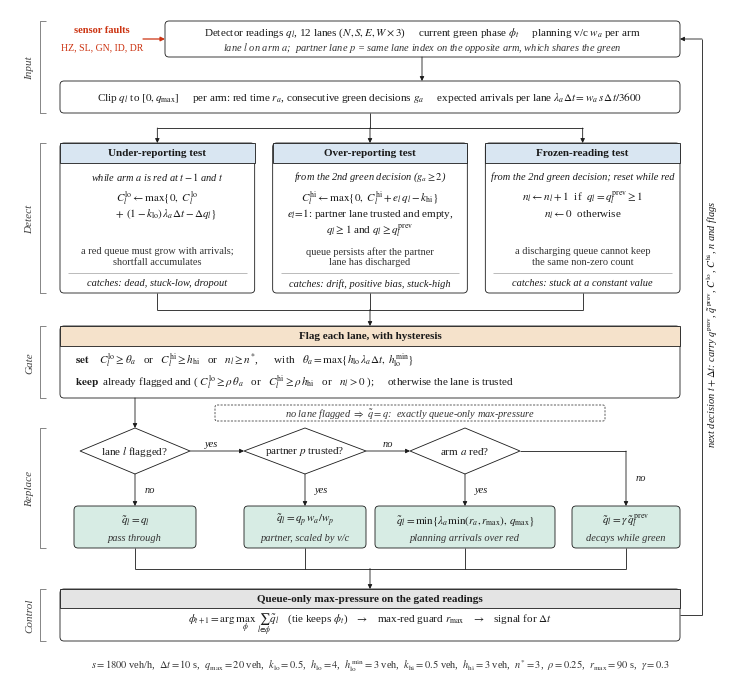

Reproduce this figure in Python.
"""
Flow chart of PASA-CG (consistency-gated phase-aware structural aggregation):
one decision step at one junction.  Mirrors pasa_itsc/sensors/pasa_cg.py (v3.2)
and the pasa_cg_mp branch of env/sumo_env.py.

Output: fig_pasa_cg_flow.{pdf,svg,png}  (IEEE double column, 7.16 in wide)
Run:    python fig_pasa_cg_flow.py
"""
import matplotlib
matplotlib.use("Agg")
import matplotlib.pyplot as plt
from matplotlib.patches import FancyBboxPatch, Polygon, Rectangle
from matplotlib.lines import Line2D

matplotlib.rcParams.update({
    "font.family": "serif",
    "font.serif": ["Liberation Serif", "Times New Roman", "Times", "DejaVu Serif"],
    "mathtext.fontset": "stix",
    "font.size": 8,
    "pdf.fonttype": 42, "ps.fonttype": 42, "svg.fonttype": "none",
    "savefig.dpi": 600,
})

# palette: tints only, so the figure reads in greyscale; red reserved for faults
INK = "#1a1a1a"
C_DET = "#D9E6F2"   # detection (blue tint)
C_GATE = "#F5E2CB"  # gating (orange tint)
C_REP = "#D7ECE4"   # replacement (teal tint)
C_CTL = "#E4E4E4"   # control (grey)
C_FAULT = "#CC3311"
LW = 0.6

W, H = 7.16, 6.72
fig = plt.figure(figsize=(W, H))
ax = fig.add_axes([0, 0, 1, 1])
ax.set_xlim(0, W); ax.set_ylim(0, H); ax.axis("off")

X0, X1 = 0.50, 6.70          # content span
XC = (X0 + X1) / 2


def box(x0, y0, x1, y1, fc="white", ec=INK, lw=LW, ls="-", r=0.04, z=2):
    p = FancyBboxPatch((x0, y0), x1 - x0, y1 - y0,
                       boxstyle=f"round,pad=0,rounding_size={r}",
                       fc=fc, ec=ec, lw=lw, ls=ls, zorder=z)
    ax.add_patch(p)
    return p


def card(x0, y0, x1, y1, title, fc, hh=0.20):
    """Box with a tinted header bar."""
    box(x0, y0, x1, y1)
    ax.add_patch(Rectangle((x0, y1 - hh), x1 - x0, hh, fc=fc, ec=INK, lw=LW, zorder=2.5))
    t(((x0 + x1) / 2), y1 - hh / 2, title, weight="bold", size=8)


def t(x, y, s, size=8, ha="center", va="center", z=5, **kw):
    return ax.text(x, y, s, size=size, ha=ha, va=va, zorder=z, color=kw.pop("color", INK), **kw)


def arrow(xy0, xy1, color=INK, lw=LW, z=3):
    ax.annotate("", xy=xy1, xytext=xy0, zorder=z,
                arrowprops=dict(arrowstyle="-|>,head_length=0.32,head_width=0.16",
                                lw=lw, color=color, shrinkA=0, shrinkB=0))


def line(xs, ys, color=INK, lw=LW, ls="-", z=3):
    ax.add_line(Line2D(xs, ys, color=color, lw=lw, ls=ls, zorder=z, solid_capstyle="butt"))


def diamond(xc, yc, w, h, s, size=8):
    ax.add_patch(Polygon([(xc - w / 2, yc), (xc, yc + h / 2), (xc + w / 2, yc), (xc, yc - h / 2)],
                         closed=True, fc="white", ec=INK, lw=LW, zorder=2))
    t(xc, yc, s, size=size)


def stage(y0, y1, label):
    xs = 0.30
    line([xs + 0.06, xs, xs, xs + 0.06], [y1, y1, y0, y0], lw=0.5, color="#555555")
    t(xs - 0.10, (y0 + y1) / 2, label, size=8, rotation=90, style="italic", color="#444444")


# 1  inputs
yi0, yi1 = 6.24, 6.60
box(1.55, yi0, X1, yi1)
t((1.55 + X1) / 2, yi1 - 0.11,
  r"Detector readings $q_l$, 12 lanes ($N,S,E,W\times3$)     current green phase $\phi_t$     planning v/c $w_a$ per arm")
t((1.55 + X1) / 2, yi0 + 0.10,
  r"lane $l$ on arm $a$;  partner lane $p$ = same lane index on the opposite arm, which shares the green",
  size=7.5, style="italic", color="#333333")
# faults enter the readings
fx = 0.62
t(0.92, yi1 - 0.09, "sensor faults", size=7.5, color=C_FAULT, weight="bold")
t(0.92, yi0 + 0.10, "HZ, SL, GN, ID, DR", size=7, color=C_FAULT)
arrow((1.33, (yi0 + yi1) / 2), (1.55, (yi0 + yi1) / 2), color=C_FAULT, lw=0.9)

# 2  preprocessing
yp0, yp1 = 5.68, 6.00
arrow((XC + 0.52, yi0), (XC + 0.52, yp1))
box(X0, yp0, X1, yp1, fc="white")
t(XC, (yp0 + yp1) / 2,
  r"Clip $q_l$ to $[0,q_{\max}]$     per arm: red time $r_a$, consecutive green decisions $g_a$"
  r"     expected arrivals per lane $\lambda_a\Delta t = w_a\, s\,\Delta t / 3600$")
stage(yp0, yi1, "Input")

# 3  detection: three consistency tests
yd0, yd1 = 3.88, 5.38
gap = 0.18
cw = (X1 - X0 - 2 * gap) / 3
cx = [X0 + k * (cw + gap) for k in range(3)]
mid = [c + cw / 2 for c in cx]
# fan-out from preprocessing
ysplit = (yp0 + yd1) / 2
line([XC, XC], [yp0, ysplit])
line([mid[0], mid[2]], [ysplit, ysplit])
for m in mid:
    arrow((m, ysplit), (m, yd1))

tests = [
    ("Under-reporting test",
     r"while arm $a$ is red at $t-1$ and $t$",
     [r"$C^{\mathrm{lo}}_l \leftarrow \max\{0,\ C^{\mathrm{lo}}_l$",
      r"$\qquad +\,(1-k_{\mathrm{lo}})\,\lambda_a\Delta t - \Delta q_l\}$"],
     "a red queue must grow with arrivals;\nshortfall accumulates",
     "dead, stuck-low, dropout"),
    ("Over-reporting test",
     r"from the 2nd green decision ($g_a \geq 2$)",
     [r"$C^{\mathrm{hi}}_l \leftarrow \max\{0,\ C^{\mathrm{hi}}_l + e_l\, q_l - k_{\mathrm{hi}}\}$",
      r"$e_l\!=\!1$: partner lane trusted and empty,",
      r"$q_l \geq 1$ and $q_l \geq q^{\mathrm{prev}}_l$"],
     "queue persists after the partner\nlane has discharged",
     "drift, positive bias, stuck-high"),
    ("Frozen-reading test",
     r"from the 2nd green decision; reset while red",
     [r"$n_l \leftarrow n_l + 1$  if  $q_l = q^{\mathrm{prev}}_l \geq 1$",
      r"$n_l \leftarrow 0$  otherwise"],
     "a discharging queue cannot keep\nthe same non-zero count",
     "stuck at a constant value"),
]
for k, (title, cond, eqs, why, catches) in enumerate(tests):
    x0, x1 = cx[k], cx[k] + cw
    card(x0, yd0, x1, yd1, title, C_DET)
    t(mid[k], yd1 - 0.33, cond, size=7.5, style="italic")
    ey = yd1 - 0.54
    for e in eqs:
        t(mid[k], ey, e, size=8)
        ey -= 0.165
    t(mid[k], yd0 + 0.37, why, size=7.5, linespacing=1.15, color="#333333")
    line([x0 + 0.08, x1 - 0.08], [yd0 + 0.20, yd0 + 0.20], lw=0.4, color="#888888")
    t(mid[k], yd0 + 0.10, "catches: " + catches, size=7.5, style="italic")
stage(yd0, yd1, "Detect")

# 4  gate: flags with hysteresis
yg0, yg1 = 2.83, 3.55
ymerge = (yd0 + yg1) / 2
for m in mid:
    line([m, m], [yd0, ymerge])
line([mid[0], mid[2]], [ymerge, ymerge])
arrow((XC, ymerge), (XC, yg1))
card(X0, yg0, X1, yg1, "Flag each lane, with hysteresis", C_GATE)
t(X0 + 0.15, yg1 - 0.33,
  r"$\mathbf{set}$    $C^{\mathrm{lo}}_l \geq \theta_a$   or   $C^{\mathrm{hi}}_l \geq h_{\mathrm{hi}}$   or   $n_l \geq n^{*}$,"
  r"      with   $\theta_a = \max\{h_{\mathrm{lo}}\,\lambda_a\Delta t,\ h^{\min}_{\mathrm{lo}}\}$",
  ha="left")
t(X0 + 0.15, yg1 - 0.55,
  r"$\mathbf{keep}$  already flagged and ( $C^{\mathrm{lo}}_l \geq \rho\,\theta_a$   or   $C^{\mathrm{hi}}_l \geq \rho\, h_{\mathrm{hi}}$   or   $n_l > 0$ );"
  r"     otherwise the lane is trusted",
  ha="left")
stage(yg0, yg1, "Gate")

# 5  replacement: decision tree
dy = 2.30
dw, dh = 1.10, 0.46
xd1, xd2, xd3 = 1.25, 2.95, 4.55
xb4 = 6.12
diamond(xd1, dy, dw, dh, r"lane $l$ flagged?")
diamond(xd2, dy, dw + 0.12, dh, r"partner $p$ trusted?")
diamond(xd3, dy, dw, dh, r"arm $a$ red?")
arrow((xd1, yg0), (xd1, dy + dh / 2))
arrow((xd1 + dw / 2, dy), (xd2 - (dw + 0.12) / 2, dy))
arrow((xd2 + (dw + 0.12) / 2, dy), (xd3 - dw / 2, dy))
t((xd1 + xd2) / 2 - 0.08, dy + 0.07, "yes", size=7.5, style="italic")
t((xd2 + xd3) / 2 + 0.03, dy + 0.07, "no", size=7.5, style="italic")

yr0, yr1 = 1.33, 1.75
bw = 1.22
repl = [
    (xd1, r"$\tilde q_l = q_l$", "pass through", "no"),
    (xd2, r"$\tilde q_l = q_p\, w_a / w_p$", "partner, scaled by v/c", "yes"),
    (xd3, r"$\tilde q_l = \min\{\lambda_a \min(r_a, r_{\max}),\, q_{\max}\}$", "planning arrivals over red", "yes"),
    (xb4 + 0.05, r"$\tilde q_l = \gamma\, \tilde q^{\,\mathrm{prev}}_l$", "decays while green", "no"),
]
for k, (x, eq, lab, yn) in enumerate(repl):
    w_ = bw + (0.58 if k == 2 else 0.0)
    if k == 2:
        x0b = x - w_ / 2 + 0.12
    else:
        x0b = x - w_ / 2
    if k == 2:
        x0b = xd3 - w_ / 2
    if k == 3:
        x0b = 5.62
        w_ = X1 - 5.62
    box(x0b, yr0, x0b + w_, yr1, fc=C_REP)
    xm = x0b + w_ / 2
    t(xm, yr1 - 0.14, eq, size=8)
    t(xm, yr0 + 0.10, lab, size=7.5, style="italic", color="#333333")
    if k < 3:
        arrow((x, dy - dh / 2), (x, yr1))
        t(x + 0.10, (dy - dh / 2 + yr1) / 2, yn, size=7.5, style="italic", ha="left")
    else:
        xe = (5.62 + X1) / 2
        line([xd3 + dw / 2, xe], [dy, dy])
        arrow((xe, dy), (xe, yr1))
        t(xe + 0.10, (dy - dh / 2 + yr1) / 2 + 0.12, yn, size=7.5, style="italic", ha="left")
stage(yr0, dy + dh / 2, "Replace")

# 6  control
yc0, yc1 = 0.40, 0.92
ymerge2 = (yr0 + yc1) / 2
xs_out = [xd1, xd2, xd3, (5.62 + X1) / 2]
for x in xs_out:
    line([x, x], [yr0, ymerge2])
line([xs_out[0], xs_out[-1]], [ymerge2, ymerge2])
arrow((XC, ymerge2), (XC, yc1))
card(X0, yc0, X1, yc1, "Queue-only max-pressure on the gated readings", C_CTL, hh=0.19)
t(XC, yc0 + 0.17,
  r"$\phi_{t+1} = \arg\max_{\phi}\ \sum_{l \in \phi} \tilde q_l$   (tie keeps $\phi_t$)"
  r"   $\rightarrow$   max-red guard $r_{\max}$   $\rightarrow$   signal for $\Delta t$")
stage(yc0, yc1, "Control")

# property callout
t(X0 + 0.02, (yc1 + yr0) / 2 - 0.0,
  "", size=7.5)
cx0, cy0 = X0 + 0.02, ymerge2 + 0.02
# feedback: state carried to the next decision
xf = 6.92
line([X1, xf], [(yc0 + yc1) / 2, (yc0 + yc1) / 2])
line([xf, xf], [(yc0 + yc1) / 2, (yi0 + yi1) / 2])
arrow((xf, (yi0 + yi1) / 2), (X1, (yi0 + yi1) / 2))
t(xf + 0.10, (yc1 + yi0) / 2,
  r"next decision $t+\Delta t$: carry $q^{\mathrm{prev}}$, $\tilde q^{\,\mathrm{prev}}$, $C^{\mathrm{lo}}$, $C^{\mathrm{hi}}$, $n$ and flags",
  size=7.5, rotation=90, style="italic")

# parameters
t(XC + 0.1, 0.16,
  r"$s=1800$ veh/h,  $\Delta t=10$ s,  $q_{\max}=20$ veh,  $k_{\mathrm{lo}}=0.5$,  $h_{\mathrm{lo}}=4$,  "
  r"$h^{\min}_{\mathrm{lo}}=3$ veh,  $k_{\mathrm{hi}}=0.5$ veh,  $h_{\mathrm{hi}}=3$ veh,  $n^{*}=3$,  "
  r"$\rho=0.25$,  $r_{\max}=90$ s,  $\gamma=0.3$",
  size=7.5, color="#333333")

# identity callout next to pass-through
box(2.05, 2.60, 5.95, 2.76, fc="white", ls=(0, (3, 2)), lw=0.5, r=0.02)
t(4.0, 2.68, r"no lane flagged $\Rightarrow\ \tilde q = q$:  exactly queue-only max-pressure",
  size=7.5, style="italic", color="#333333")

for ext in ("pdf", "svg", "png"):
    fig.savefig(f"fig_pasa_cg_flow.{ext}", facecolor="white")
print("saved")
